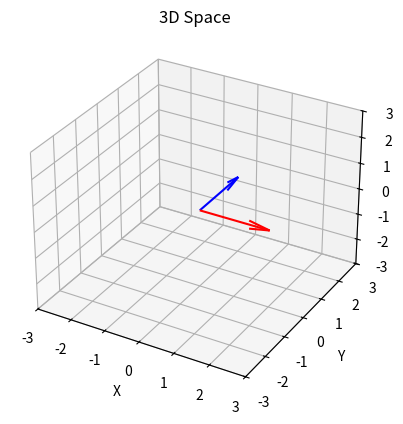

The script that saved this image:
# Escola de Engenharia de Sao Carlos - Universidade de Sao Paulo 


# Funcao de rotacao utilizando quartenions

import numpy as np # Importacao da biblioteca Numpy 
import matplotlib.pyplot as plt # Importacao da biblioteca Matplot

def quaternion(axis, angle): # Funcao que gera um quaternion  
    # A funcao recebe como entradas o eixo e o angulo de rotacao

    axis = axis/np.linalg.norm(axis) # Normaliza o vetor do eixo escolhido
    halfAngle = angle/2 # Calcula o angulo-metade
    sinHalfAngle = np.sin(halfAngle) # Calcula o seno do angulo-metade
    
    # retorna o quaternion em formato array
    return np.array([np.cos(halfAngle), # Parte real 
                    axis[0] * sinHalfAngle, # Parte complexa i
                    axis[1] * sinHalfAngle, # Parte complexa j
                    axis[2] * sinHalfAngle]) # Parte complexa k

def mulQuaternion(q1, q2): # Funcao para multiplicar quaternions
    # A funcao recebe como entrada dois quaternions

    w1, x1, y1, z1 = q1 # Decompoe o primeiro quaternion 
    w2, x2, y2, z2 = q2 # Decompoe o segundo quaternion

    # Retorna o quaternion resultante da multiplicacao em formato array
    return np.array([
        w1 * w2 - x1 * x2 - y1 * y2 - z1 * z2,
        w1 * x2 + x1 * w2 + y1 * z2 - z1 * y2,
        w1 * y2 - x1 * z2 + y1 * w2 + z1 * x2,
        w1 * z2 + x1 * y2 - y1 * x2 + z1 * w2
    ])

def rotationQuaternion(v, q): # Funcao que realiza a rotacao
    # A funcao recebe o vetor que representa o corpo rigido e o
    #quaternion de rotacao

    q_conjugate = np.array([q[0], -q[1], -q[2], -q[3]]) # Calcula o conjugado
    v_quaternion = np.array([0 , v[0], v[1], v[2]]) # Transforma o vetor em um quaternion

    # Calcula o quaternion do corpo rigido rotacionado
    v_rotated = mulQuaternion(mulQuaternion(q, v_quaternion), q_conjugate)

    # Retorna apenas o vetor posicao novo ignorando a parte real
    return v_rotated[1:]

bodyPosition = np.array([2, 0, 0]) # Definicao do corpo rigido

axisRotation = np.array([0, 0, 1]) # Definicao do eixo de rotacao

theta = np.radians(90) # Definicao do angulo de rotacao

qRotation = quaternion(axisRotation, theta) # Calcula a rotacao por quaternion

newPosition = rotationQuaternion(bodyPosition, qRotation) # Nova posicao

print("Posicao Inicial: {}".format(bodyPosition)) # Retorna no cmd a posicao atual
print("Posicao apos a rotacao: {}".format(newPosition)) # Retorna no cmd a nova posicao

fig = plt.figure() # Criacao da figura
ax = fig.add_subplot(111, projection='3d') # Criacao do grafico 3D

ax.set_xlim([-3, 3]) # Definicao da escala do eixo x
ax.set_ylim([-3, 3]) # Definicao da escala do eixo y
ax.set_zlim([-3, 3]) # Definicao da escala do eixo z

ax.set_xlabel("X") # Titulo do eixo x
ax.set_ylabel("Y") # Titulo do eixo y
ax.set_zlabel("Z") # Titulo do eixo z

plt.title("3D Space") # Titulo da figura

# Plotar a posicao inicial do corpo em vermelho
ax.quiver(0,0,0,bodyPosition[0], bodyPosition[1], bodyPosition[2], color="r") 

# Plotar a posicao final do corpo em azul
ax.quiver(0,0,0,newPosition[0], newPosition[1], newPosition[2], color="b")

plt.show() # Mostrar o grafico